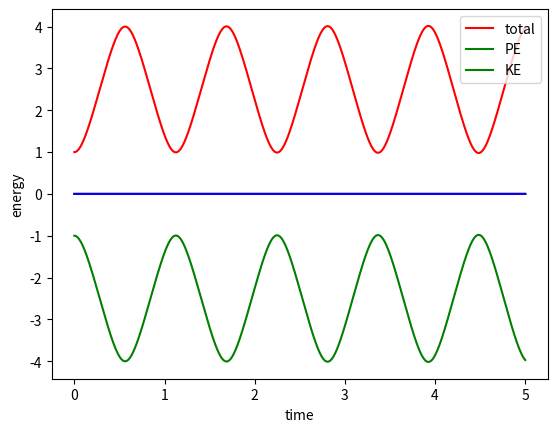

This chart was generated by the following Python code:
# -*- coding: utf-8 -*-
"""
Created on Tue Jan 19 21:07:17 2021

@author: drewj
"""

#  ASSUMING E1 ALWAYS STAYS RIGHT AND E2 ALWAYS STAYS LEFT

import math
import numpy as np
from scipy.integrate import odeint
import matplotlib.pyplot as plt
#import matplotlib.animation as animation

#########################################
########    CONSTANTS           #########
#########################################
NumElec= 2   #unused so far
eps= 8.854*10**-12   #C^2/(N*m^2)
k= 1/(4*math.pi*eps)   #kg⋅m³⋅s⁻²⋅C^-2
mass= 9.109*10**-31     #kg
elecCharge=-1.602*10**-19  #C

#########################################
######    BOUNDARY CONDITIONS     #######
#########################################
xmax=5
xmin=-5

#########################################
########    CREATE ELECTRONS    #########
#########################################
class electron():
    
    def __init__(self,x,v):
        self.x=x
        self.v=v
        self.poslist=np.zeros(n)
        self.vellist=np.zeros(n)
       
    def ChangePos(self,xnew,i):     #sets the new current position of the electron
        self.x=xnew
        self.AddPos(xnew,i)
    
    def ChangeVel(self,vnew,i):     #sets the new current vel of the electron
        self.v=vnew
        self.AddVel(vnew,i)
    
    def getPos(self):       #return the electron's position
        return self.x
    
    def getVel(self):       #returns the electron's velocity
        return self.v
    
    def AddPos(self,value,i):       #adds positions to the position array
       self.poslist[i]=value
       
    def AddVel(self,value,i):       #adds velocities to the velocity array
       self.vellist[i]=value
       
    def getPosListi(self,i):        #returns a sepecific index from the position array
        return self.poslist[i]
    
    def getVelListi(self,i):         #returns a sepecific index from the velocity array
        return self.vellist[i]
    
    def getPosList(self):       #returns the position array
        return self.poslist
    
    def getVelList(self):       #returns the velocity array
        return self.vellist
    
    def getPosVel(self):        #returns the current position and velocity as an array
        return [self.getPos(),self.getVel()]
    
    def CheckPos(self,pos2):        #checks if the electrons is to the left or right of another position
        if(self.x-pos2>0):
            return 1
        else:
            return 0
        
  #  def CheckBoundary
        
#########################################
########    FUNCTIONS           #########
#########################################

#finds the distance from some other position
def getDistance(d1,d2):       
        return abs(d1-d2)
    
#solves ODE with force due to boundary distance as negative
def model1(z,t):
    x1=d1   #sets x1 equal to distance b/w middle
    x2=d2   #sets x2 equal to distance through boundaries
    v=z[1] #sets v equal to 2nd imputed array position
    force1=k*(elecCharge**2)/((x1**2))
    force2=-k*(elecCharge**2)/((x2**2))
    dvdt= (force1+force2)/mass
    dxdt=v
    return[dxdt,dvdt]

#solves ODE with force due to distance b/w middle as negative
def model2(z,t):
    x1=d1
    x2=d2
    v=z[1]
    force1=-k*(elecCharge**2)/((x1**2))
    force2=k*(elecCharge**2)/((x2**2))
    dvdt= (force1+force2)/mass
    dxdt=v
    return[dxdt,dvdt]

#calculates potential energy
def ElecPot(k,Q,dist):
    return (k*Q**2)/(dist)

#calculates kinetic energy
def Kinetic(mass,vel):
    return (1/2)*mass*(vel**2)
        
        

#sets the timepoints
n=10000
t=np.linspace(0,5,n)

#creates the electrons
e1=electron(1,0)
e2=electron(-1,0)   

#adds initial values to respective arrays
e1.AddPos(e1.getPos(),0)
e2.AddPos(e2.getPos(),0)

#create arrays to hold values
ke=np.zeros(n)  #kinetic energy
pe=np.zeros(n)  #potential energy
energy=np.zeros(n)  #total energy



#initial energies
ke[0]=0
pe[0]=(k*elecCharge**2)/8+(k*elecCharge**2)/2
energy[0]=ke[0]+pe[0]


#solves the ODEs, records the outputs, and moves forward to the next timestep, repeat
for i in range(1,n):
    
    #find the 2 distances
    d1=e1.getPos()-e2.getPos()
    d2=abs(xmax-e1.getPos())+abs(xmin-e2.getPos())
    
    #solve ODE's
    z= odeint(model1,e1.getPosVel(),t)
    r= odeint(model2,e2.getPosVel(),t)

    #set new positions and velocities
    z0=z[1]
    e1.ChangePos(z0[0],i)
    e1.ChangeVel(z0[1],i)
    
    r0=r[1]
    e2.ChangePos(r0[0],i)
    e2.ChangeVel(r0[1],i)
    
    #finds the new distances(only useful for the energy calculations)
    d2new=abs(xmax-e1.getPos())+abs(xmin-e2.getPos())
    d1new=e1.getPos()-e2.getPos()
    
    #find KE,PE,TE and add to arrays
    ke[i]=Kinetic(mass,e1.getVel())+Kinetic(mass,e2.getVel())
    pe[i]=ElecPot(k,elecCharge,d2new)+ElecPot(k,elecCharge,d1new)
    # if(i%10==0):
    #     print([pe[i]-pe[i-1],ke[i]-ke[i-1]])    #prints DeltaPE and DeltaKE
    energy[i]=ke[i]+pe[i]
    
    
    
    #check if positions hit boundaries
    if e1.getPos()>=xmax:
        e1.ChangePos(xmin,i)
    elif e1.getPos()<=xmin:
        e1.ChangePos(xmax,i)
   
    if e2.getPos()>=xmax:
        e2.ChangePos(xmin,i)
    elif e2.getPos()<=xmin:
        e2.ChangePos(xmax,i)
        
    #print data
    if i==1:  
        print(["Timestep","Position","Velocity"])
        print([0,e1.getPosListi(0),e1.getVelListi(0)])
        print([0,e2.getPosListi(0),e2.getVelListi(0)])
    print([i,e1.getPosListi(i),e1.getVelListi(i)])
    print([i,e2.getPosListi(i),e2.getVelListi(i)])
    
    

#########################################
########       PLOTTING         #########
#########################################

# #plot positions
plt.plot(t,e1.getPosList(),'r-')
plt.plot(t,e2.getPosList(),'g-')
plt.xlabel('time')
plt.ylabel('position')
plt.legend(['e1','e2'])
plt.show()

# #plot velocities
# plt.plot(t,e1.getVelList(),'r--')
# plt.plot(t,e2.getVelList(),'g--')
# plt.xlabel('time')
# plt.ylabel('velocity')
# plt.legend(['e1','e2'])
# plt.show()

#plot energies
plt.plot(t,energy,'g-')
plt.plot(t,pe,'r-')
plt.plot(t,ke,'b-')
plt.xlabel('time')
plt.ylabel('energy')
plt.legend(['total','PE','KE'])
#plt.axis([-0.5,60,0,(1.5)*(10**-28)])
plt.show()

    
    
    
    
    
    
    
    
    
    
    